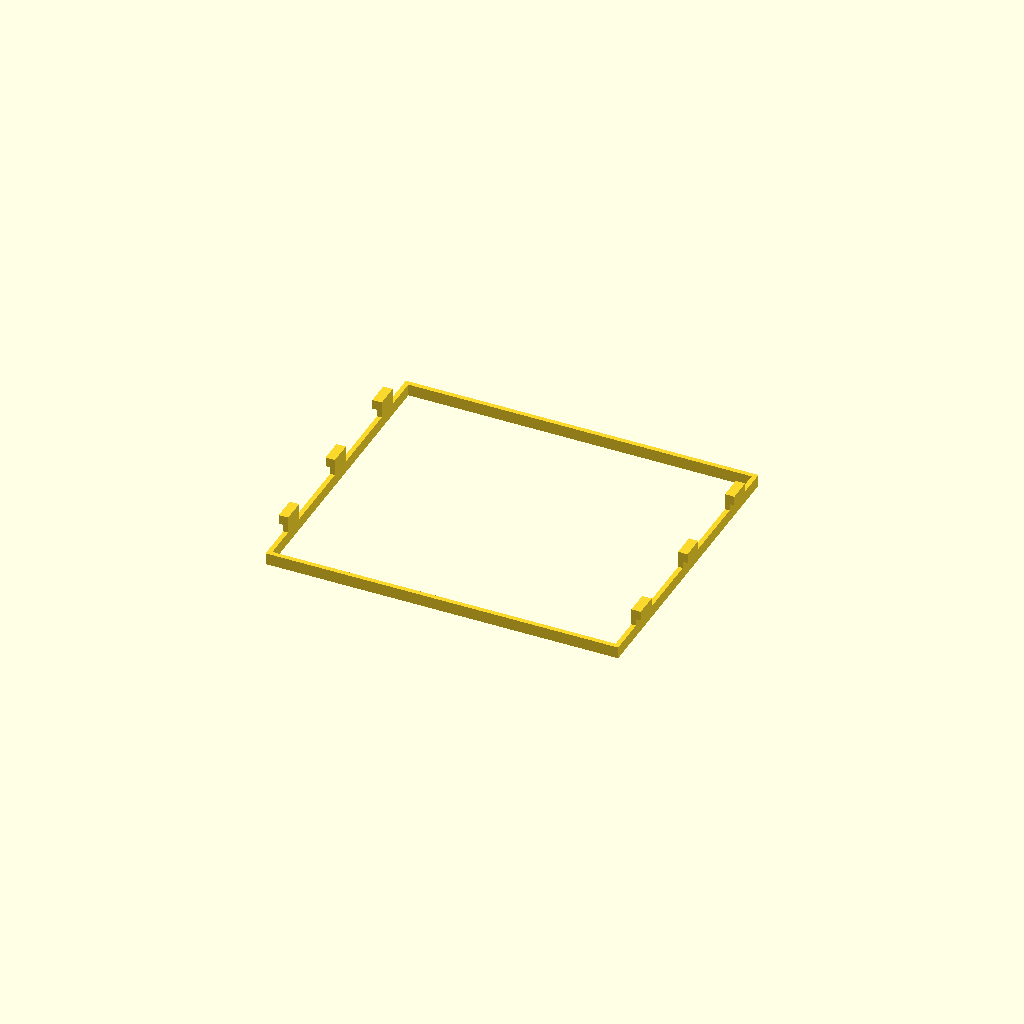
Cell 1 — every parameter at its default value.
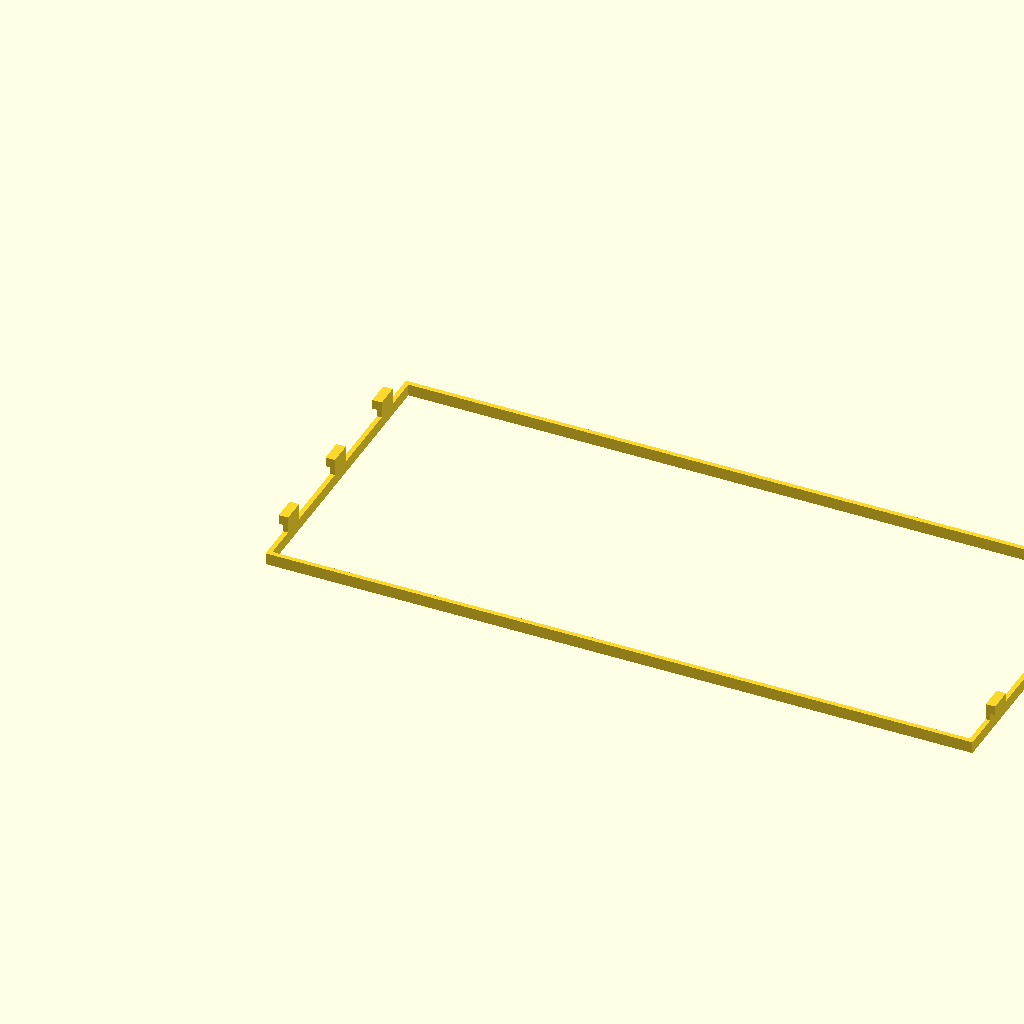
Cell 2: the same model with length = 300.
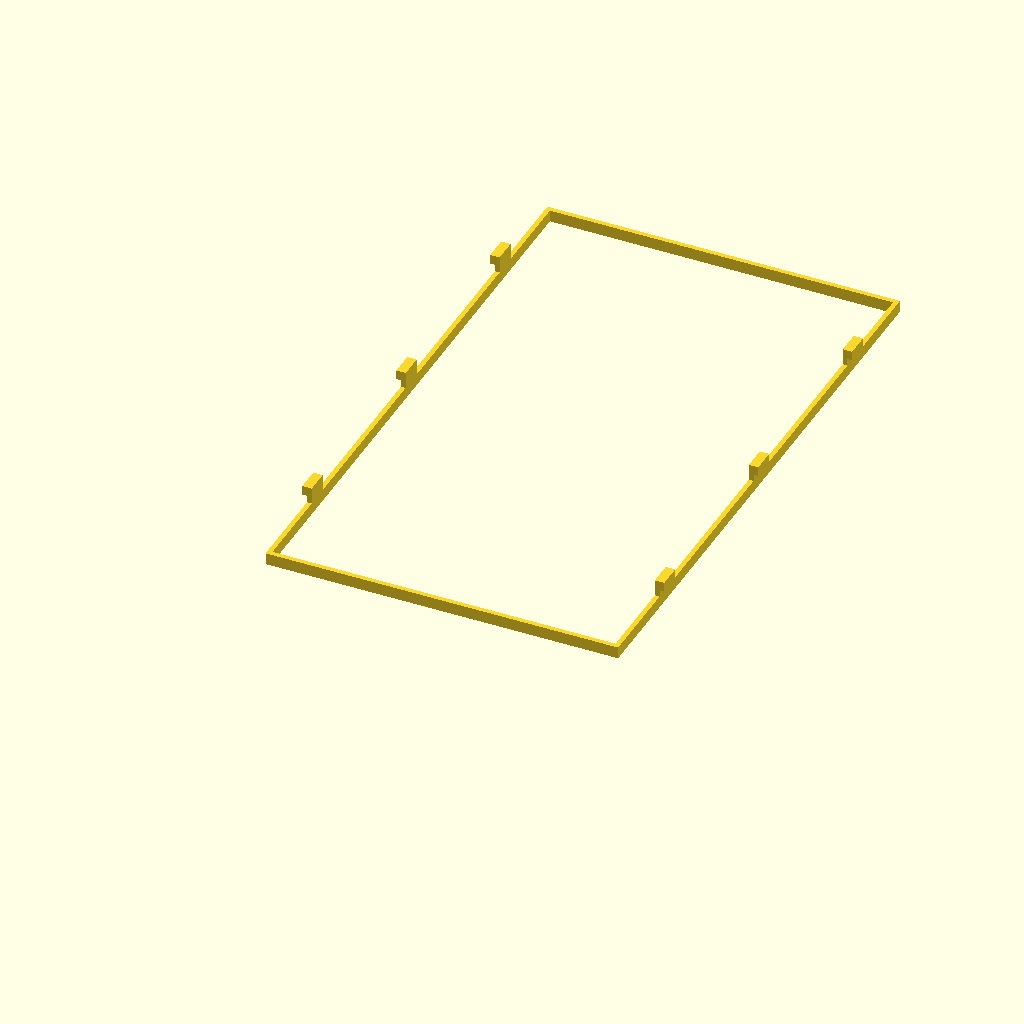
Cell 3: the same model with width = 85.6.
One fixed orthographic camera (rotation 55°, 0°, 25°; colour scheme Cornfield) for every cell.
OpenSCAD source file pc_panel3.scad:
length = 150;  // mm 
width = 42.8;



module hull(hooks){
    translate([length/2, width/2 , 0]) {
        translate([0, 0, 2.5])
            difference() {
                cube([length,width,5], center= true);
                cube([length-4,width-4,5], center= true);
            }

        if (hooks) {
            translate([length/2-1, 0, 4]){
                cube ([2, 10 , 8], center = true);
                translate([1,0,6])
                    cube ([4, 10 , 4], center = true);
            }


            translate([-length/2+1, 0, 4]){
                cube ([2, 10 , 8], center = true);
                translate([-1,0,6])
                    cube ([4, 10 , 4], center = true);
            }
        }
    }
}


module gridlg(){
    stepx=6.14;
    stepy=6;
    grid_height = 2.4;
    difference(){
        cube([length, 3*width, grid_height]);
        union(){
            for (x=[0:stepx:length-2]) 
                for (y=[0:stepy:4*width])
                    translate([x+2,y+2,-2])
                        cube([stepx-0.8,stepy-0.8,5]); 
        }
    }
}


resize(newsize=[length+4-0.8,3*width-1,5+7]) {
    union(){
        difference(){
            union(){
                hull(hooks=true);
                translate([0,width,0])
                    hull(hooks=true);
                translate([0,2*width,0])
                    hull(hooks=true);
            }
            translate([2,2,0])
            cube([length-4,3*width-4,10]);
        }
        //gridlg();
        //gridlg2();
    }
}

// hull(hooks=true);
//grid();
Customizer parameters (derived from the source; name, type, default, range or options):
length: number, default 150
width: number, default 42.8
